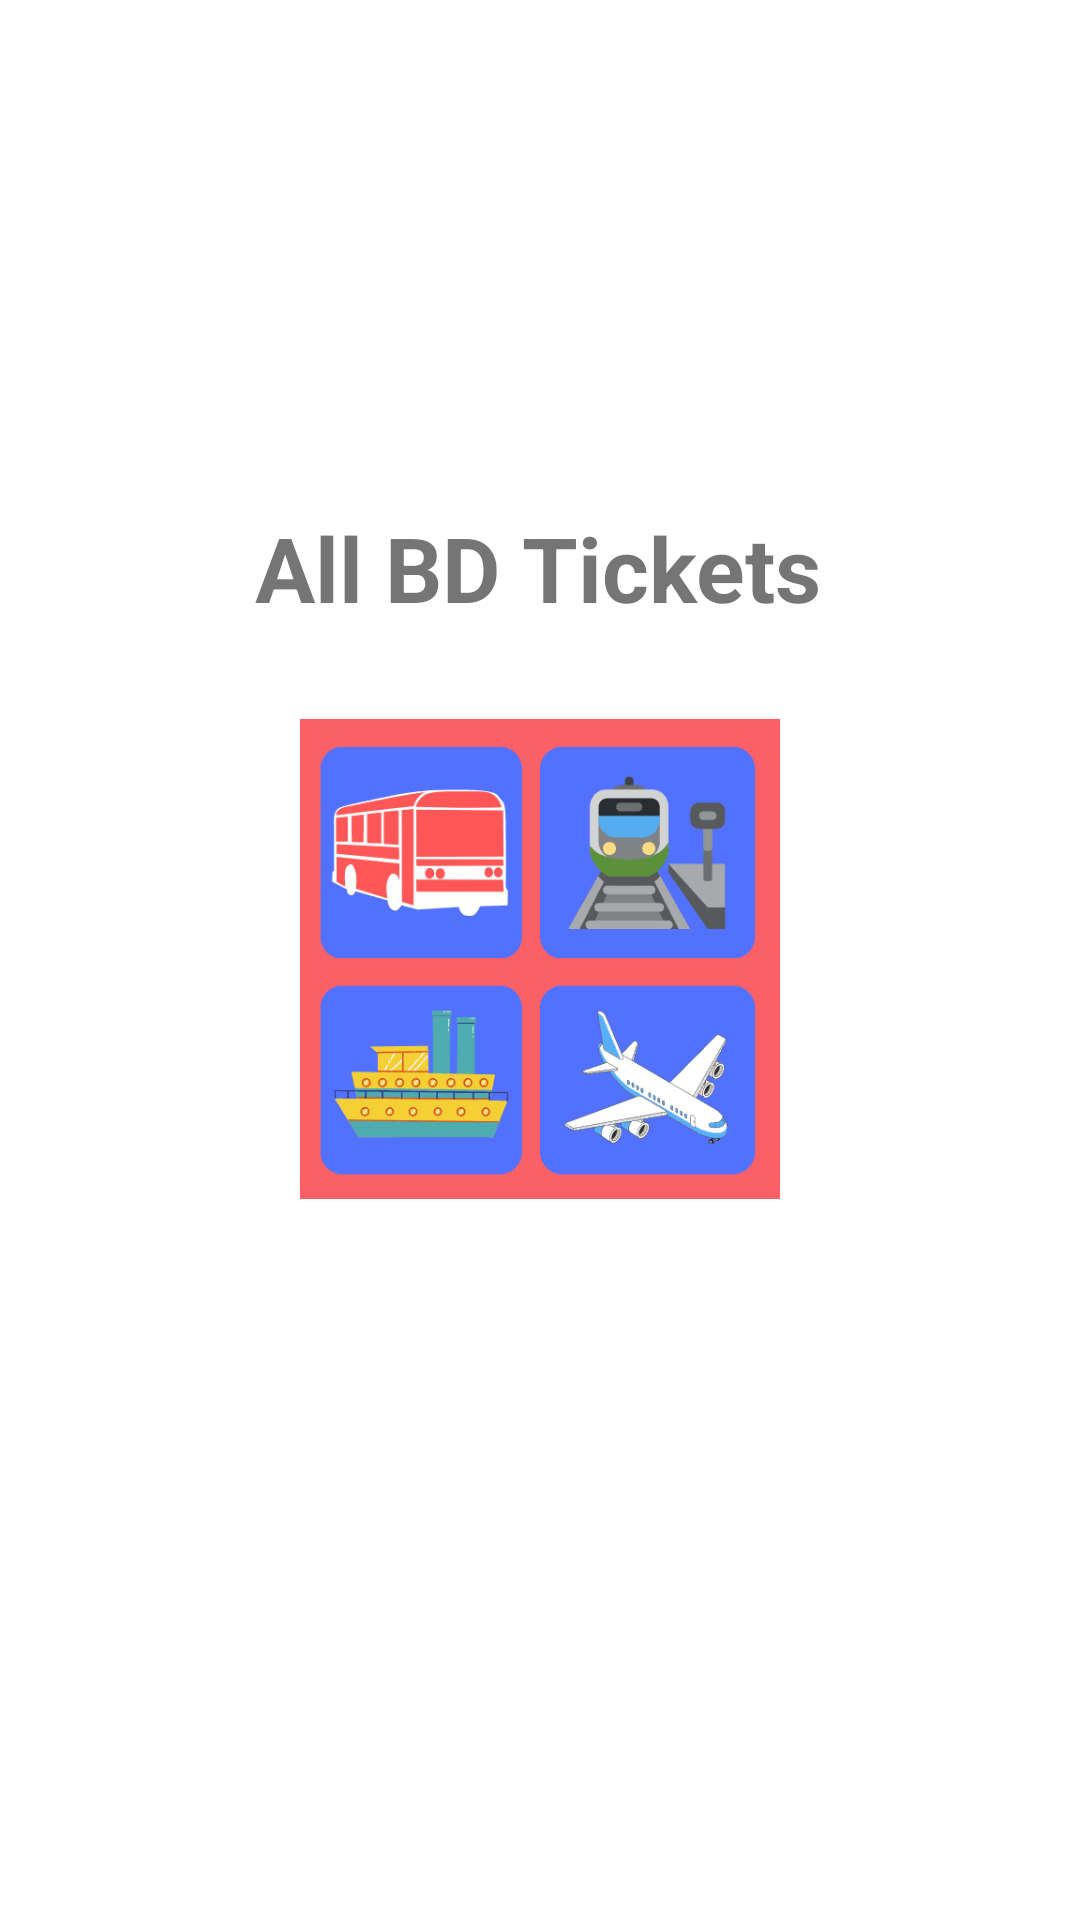

Reconstruct the res/layout file that produces this screen, plus the resources it refers to.
<!-- AndroidManifest.xml: application theme Theme.AllBDTickets -->
<!-- res/layout/activity_splash.xml -->
<?xml version="1.0" encoding="utf-8"?>
<androidx.constraintlayout.widget.ConstraintLayout xmlns:android="http://schemas.android.com/apk/res/android"
    xmlns:app="http://schemas.android.com/apk/res-auto"
    xmlns:tools="http://schemas.android.com/tools"
    android:layout_width="match_parent"
    android:layout_height="match_parent"
    tools:context=".Splash"
    >

    <TextView
        android:layout_width="wrap_content"
        android:layout_height="wrap_content"
        android:text="All BD Tickets"
        android:textSize="30dp"
        android:textStyle="bold"
        app:layout_constraintBottom_toTopOf="@+id/imageView"
        app:layout_constraintEnd_toEndOf="parent"
        app:layout_constraintHorizontal_bias="0.498"
        app:layout_constraintStart_toStartOf="parent"
        app:layout_constraintTop_toTopOf="parent"
        app:layout_constraintVertical_bias="0.847">

    </TextView>

    <ImageView
        android:id="@+id/imageView"
        android:layout_width="160dp"
        android:layout_height="160dp"
        android:src="@drawable/logo"
        app:layout_constraintBottom_toBottomOf="parent"
        app:layout_constraintEnd_toEndOf="parent"
        app:layout_constraintStart_toStartOf="parent"
        app:layout_constraintTop_toTopOf="parent"
        app:layout_constraintVertical_bias="0.499">

    </ImageView>
</androidx.constraintlayout.widget.ConstraintLayout>
<!-- resources referenced by this layout -->
<resources>
  <!-- drawable logo: png bitmap (drawable, 12164 bytes) -->
  <style name="Theme.AllBDTickets" parent="Theme.MaterialComponents.DayNight.NoActionBar">
          
          <item name="colorPrimary">@color/purple_500</item>
          <item name="colorPrimaryVariant">@color/purple_700</item>
          <item name="colorOnPrimary">@color/white</item>
          
          <item name="colorSecondary">@color/teal_200</item>
          <item name="colorSecondaryVariant">@color/teal_700</item>
          <item name="colorOnSecondary">@color/black</item>
          
          <item name="android:statusBarColor">?attr/colorPrimaryVariant</item>
          
      </style>
  <color name="purple_500">#FF6200EE</color>
  <color name="purple_700">#00AB66</color>
  <color name="white">#FFFFFFFF</color>
  <color name="teal_200">#FF03DAC5</color>
  <color name="teal_700">#FF018786</color>
  <color name="black">#FF000000</color>
</resources>
